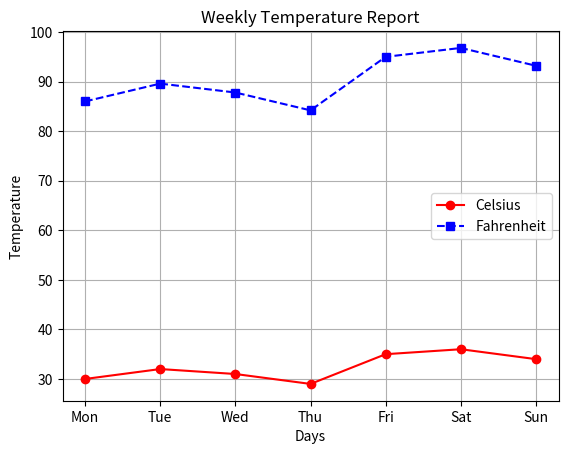

This chart was generated by the following Python code:
import matplotlib.pyplot as plt
import statistics

days = ["Mon", "Tue", "Wed", "Thu", "Fri", "Sat", "Sun"]
temperature_celsius = [30, 32, 31, 29, 35, 36, 34]

temperature_fahrenheit = []

for c in temperature_celsius:
    f = c * 9/5 + 32
    temperature_fahrenheit.append(f)

highest = max(temperature_celsius)
lowest = min(temperature_celsius)
avg_temp = sum(temperature_celsius)/len(temperature_celsius)

print("Days:", days)
print("Celsius:", temperature_celsius)
print("Fahrenheit:", temperature_fahrenheit)
print("Highest (C):", highest)
print("Lowest (C):", lowest)
print("Average (C):", avg_temp)

plt.plot(days, temperature_celsius, marker="o", linestyle="-", color="red", label="Celsius")
plt.plot(days, temperature_fahrenheit, marker="s", linestyle="--", color="blue", label="Fahrenheit")

plt.xlabel("Days")
plt.ylabel("Temperature")
plt.title("Weekly Temperature Report")
plt.legend()  
plt.grid(True)
plt.show()